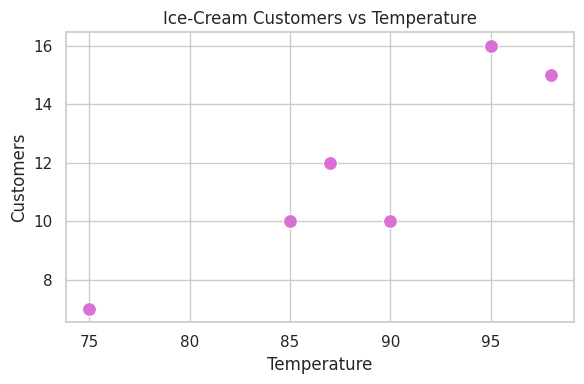

Recreate this plot in Python.
# q9_correlation.py
import pandas as pd
import matplotlib
matplotlib.use('Agg')
import matplotlib.pyplot as plt
import seaborn as sns

temp = [98, 87, 90, 85, 95, 75]
customers = [15, 12, 10, 10, 16, 7]

df = pd.DataFrame({"Temperature": temp, "Customers": customers})
df.to_csv("icecream_data.csv", index=False)

sns.set(style="whitegrid", palette="pastel")
plt.figure(figsize=(6,4))
sns.scatterplot(x="Temperature", y="Customers", data=df, color="orchid", s=100)
plt.title("Ice-Cream Customers vs Temperature")
plt.tight_layout()
plt.savefig("correlation.png")
plt.close()

corr = df.corr().iloc[0,1]
print("Correlation:", corr)
